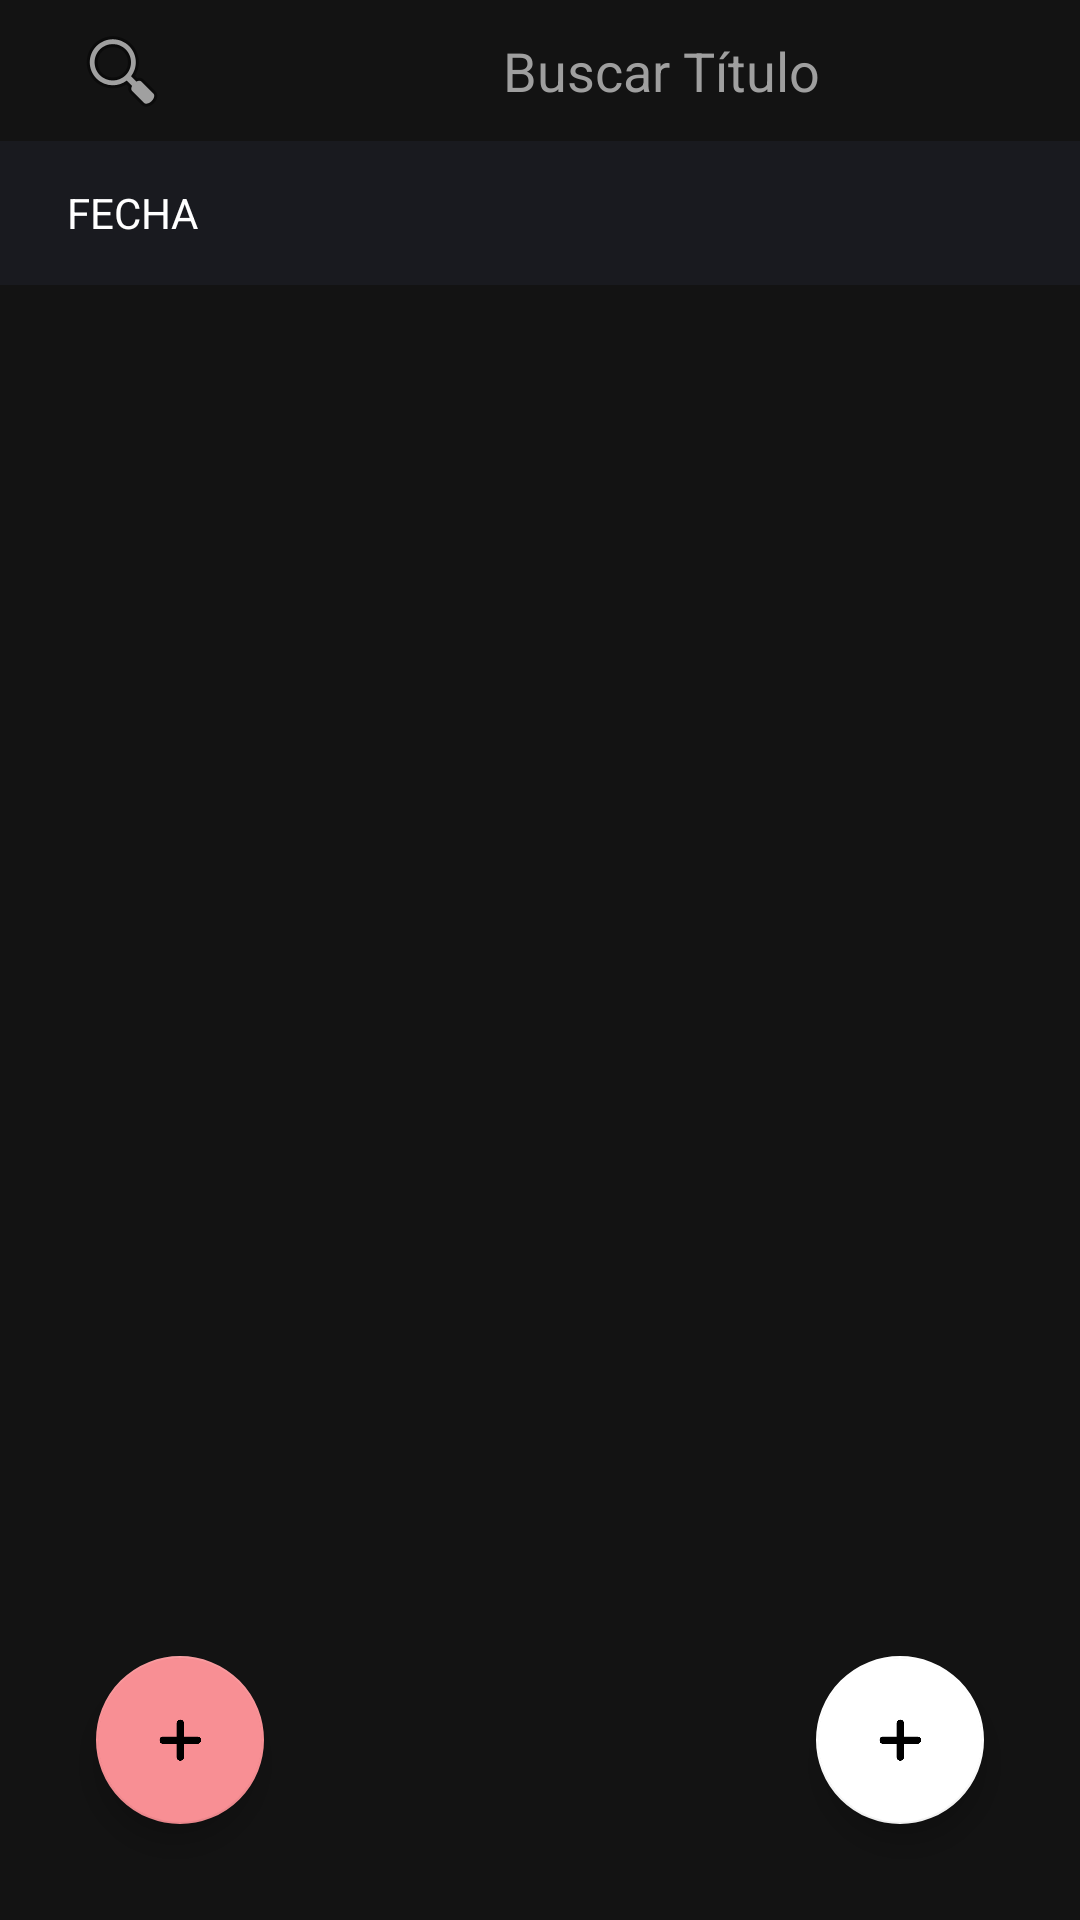

Produce the Android XML layout that renders to this screen, including the resource entries it uses.
<!-- AndroidManifest.xml: application theme Theme.Schodule -->
<!-- res/layout/activity_send_apunte_01.xml -->
<?xml version="1.0" encoding="utf-8"?>
<RelativeLayout
    xmlns:android="http://schemas.android.com/apk/res/android"
    xmlns:app="http://schemas.android.com/apk/res-auto"
    xmlns:aapt="http://schemas.android.com/aapt"
    android:id="@+id/Rel_send_01"
    android:background="#131313"
    android:layout_width="match_parent"
    android:layout_height="match_parent">

    <ProgressBar
        android:id="@+id/progressBar"
        android:layout_width="wrap_content"
        android:layout_height="wrap_content"
        android:visibility="invisible"
        android:layout_centerInParent="true"
        style="?android:attr/progressBarStyle"/>

    <LinearLayout
        android:orientation="vertical"
        android:id="@+id/lly"
        android:layout_width="match_parent"
        android:layout_height="wrap_content">
        <LinearLayout
            android:orientation="horizontal"
            android:layout_width="match_parent"
            android:layout_height="match_parent">
            <ImageButton
                android:id="@+id/bt_srch"
                android:background="#00ffffff"
                android:layout_width="81dp"
                android:layout_height="47dp"
                app:srcCompat="@android:drawable/ic_menu_search"/>
            <AutoCompleteTextView
                android:textColor="#ffffff"
                android:textColorHint="#9f9f9f"
                android:gravity="center"
                android:id="@+id/searcher"
                android:background="#00333333"
                android:layout_width="match_parent"
                android:layout_height="match_parent"
                android:hint="Buscar Título"/>
        </LinearLayout>
        <LinearLayout
            android:orientation="horizontal"
            android:layout_width="match_parent"
            android:layout_height="match_parent">

            <Button
                android:id="@+id/bot_fecha"
                android:layout_width="wrap_content"
                android:layout_height="match_parent"
                android:background="#bb86fc"
                android:text="Fecha"
                android:textColor="#ffffff"
                app:backgroundTint="@color/colorPrimary" />

            <Button
                android:id="@+id/fecha_selected"
                android:layout_width="match_parent"
                android:layout_height="wrap_content"
                android:background="#c61313"
                android:backgroundTint="#717171"
                android:iconTint="#009c9a9a"
                android:textColor="#ffffff"
                app:backgroundTint="@color/colorPrimary"
                app:rippleColor="#00ffffff" />
        </LinearLayout>
        <Button
            android:id="@+id/button2"
            android:background="#00ffffff"
            android:layout_width="match_parent"
            android:layout_height="25dp"
            android:backgroundTint="#00ffffff"/>
    </LinearLayout>
    <GridView
        android:id="@+id/gridview"
        android:padding="1dp"
        android:layout_width="match_parent"
        android:layout_height="546dp"
        android:layout_marginTop="0dp"
        android:layout_marginBottom="60dp"
        android:verticalSpacing="40dp"
        android:numColumns="2"
        android:layout_below="@+id/lly"
        android:layout_alignParentBottom="true"/>

    <com.google.android.material.floatingactionbutton.FloatingActionButton
        android:id="@+id/sap_b_tf"
        android:layout_width="wrap_content"
        android:layout_height="wrap_content"
        android:layout_above="@+id/sap_b_ssf"
        android:layout_alignEnd="@+id/sap_b_ssf"
        android:layout_marginEnd="0dp"
        android:layout_marginBottom="16dp"
        android:clickable="false"
        android:contentDescription="TODO"
        android:visibility="invisible"
        app:backgroundTint="#7076f1"
        app:layout_constraintBottom_toBottomOf="parent"
        app:layout_constraintEnd_toEndOf="parent"
        app:layout_constraintTop_toTopOf="parent"
        app:layout_constraintVertical_bias="0.96"
        app:srcCompat="@drawable/ic_camera" />

    <com.google.android.material.floatingactionbutton.FloatingActionButton
        android:id="@+id/sap_b_sf"
        android:layout_width="wrap_content"
        android:layout_height="wrap_content"
        android:layout_above="@+id/sap_b_tf"
        android:layout_alignEnd="@+id/sap_b_tf"
        android:layout_marginEnd="0dp"
        android:layout_marginBottom="16dp"
        android:clickable="true"
        android:onClick="ver"
        android:visibility="invisible"
        app:backgroundTint="@color/teal_700"
        app:srcCompat="@drawable/ic_view" />
    <com.google.android.material.floatingactionbutton.FloatingActionButton
        android:id="@+id/animation"
        android:clickable="true"
        android:layout_width="wrap_content"
        android:layout_height="wrap_content"
        android:layout_marginRight="355dp"
        android:layout_marginBottom="32dp"
        android:layout_alignParentRight="true"
        android:layout_alignParentBottom="true"
        android:layout_marginEnd="32dp"
        android:layout_alignParentEnd="true"
        app:backgroundTint="#ffffff"
        app:srcCompat="@mipmap/bt_cruz_foreground"/>

    <com.google.android.material.floatingactionbutton.FloatingActionButton
        android:id="@+id/sap_b_ssf"
        android:layout_width="wrap_content"
        android:layout_height="wrap_content"
        android:layout_above="@+id/animation"
        android:layout_alignEnd="@+id/animation"
        android:layout_marginEnd="0dp"
        android:layout_marginBottom="16dp"
        android:clickable="true"
        android:visibility="invisible"
        app:backgroundTint="@color/primary"
        app:srcCompat="@drawable/ic_docs" />

    <com.google.android.material.floatingactionbutton.FloatingActionButton
        android:id="@+id/add_ap"
        android:layout_width="wrap_content"
        android:layout_height="wrap_content"
        android:layout_alignParentStart="true"
        android:layout_alignParentLeft="true"
        android:layout_alignParentBottom="true"
        android:layout_marginStart="32dp"
        android:layout_marginLeft="32dp"
        android:layout_marginBottom="32dp"
        android:clickable="true"
        app:backgroundTint="@color/teal_200"
        app:srcCompat="@mipmap/bt_cruz_foreground" />
</RelativeLayout>
<!-- resources referenced by this layout -->
<resources>
  <color name="colorPrimary">#191A1F</color>
  <color name="primary">#236BFD</color>
  <color name="teal_200">#F88F94</color>
  <color name="teal_700">#98C790</color>
  <!-- drawable ic_camera: png bitmap (drawable, 1565 bytes) -->
  <!-- drawable ic_docs: png bitmap (drawable, 466 bytes) -->
  <!-- drawable ic_view: png bitmap (drawable, 1505 bytes) -->
  <!-- mipmap bt_cruz_foreground: png bitmap (mipmap-xhdpi, 973 bytes) -->
  <style name="Theme.Schodule" parent="Theme.MaterialComponents.DayNight.DarkActionBar">
          
          <item name="colorPrimaryVariant">@color/lighter_purple</item>
          <item name="colorPrimary">@color/Blanco</item>
  
          <item name="colorOnPrimary">@color/primaryDark</item>
          
          <item name="colorSecondary">@color/teal_200</item>
          <item name="colorSecondaryVariant">@color/teal_700</item>
          <item name="colorOnSecondary">@color/black</item>
          
          <item name="android:statusBarColor" tools:targetApi="l">?attr/colorPrimaryVariant</item>
          
          <item name="colorAccent">@color/teal_200</item>
  
          <item name="colorPrimaryDark">@color/primaryDark</item>
          <item name="fontFamily">@font/corbellight</item>
      </style>
  <color name="lighter_purple">#222433</color>
  <color name="Blanco">#F4F3F8</color>
  <color name="primaryDark">#2E2E2E</color>
  <color name="black">#FF000000</color>
</resources>
